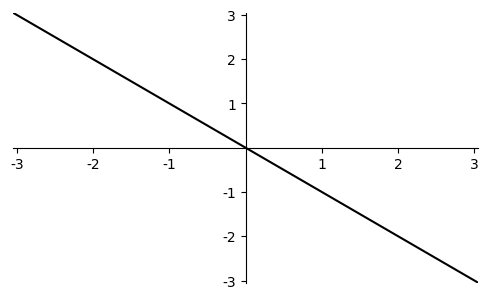
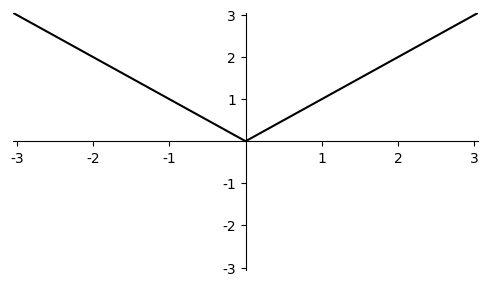
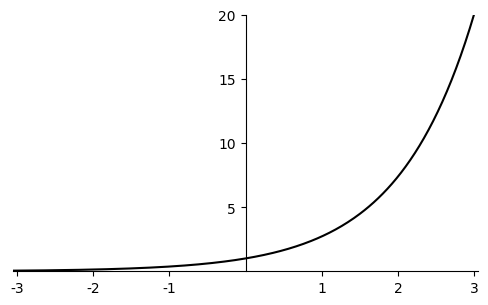
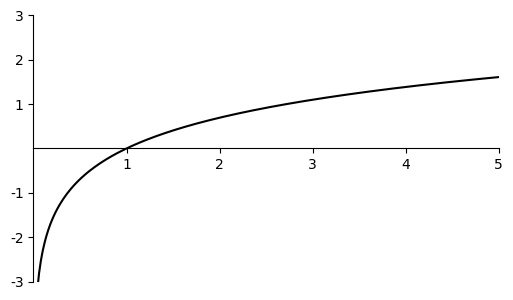
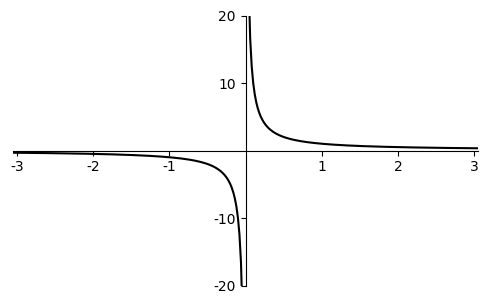
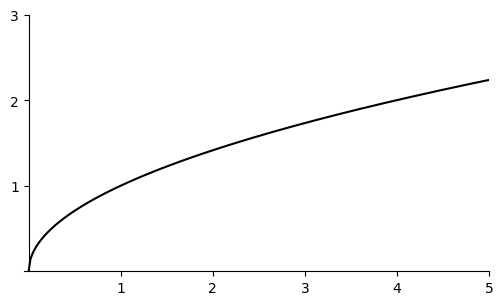
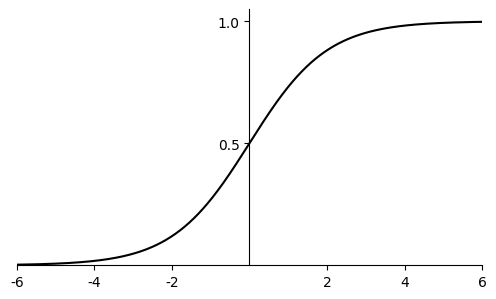
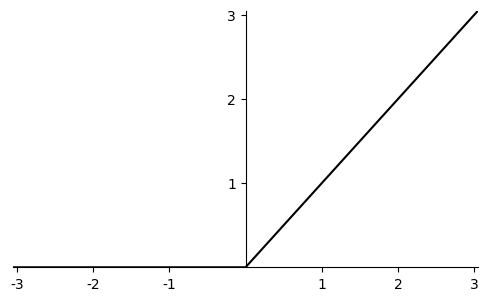

Reproduce these figures in Python, in order.
import numpy as np
import matplotlib.pyplot as plt

from matplotlib import rc

def plot_func(x, y):
    plt.figure(figsize=(5, 3))
    plt.plot(x, y, 'k')
    plt.gca().spines['left'].set_position('zero')
    plt.gca().spines['bottom'].set_position('zero')
    plt.gca().spines['right'].set_color('none')
    plt.gca().spines['top'].set_color('none')
    plt.xticks([-3, -2, -1, 1, 2, 3])
    plt.xlim([-3.05, 3.05])
    plt.tight_layout()


plt.rc('font', family='Franklin Gothic Book')
xx = np.linspace(-6, 6, 601)

# Neg
plot_func(xx, -xx)
plt.yticks([-3, -2, -1, 1, 2, 3])
plt.ylim([-3.05, 3.05])
plt.savefig("neg.svg")
plt.show()

# Abs
plot_func(xx, abs(xx))
plt.yticks([-3, -2, -1, 1, 2, 3])
plt.ylim([-3.05, 3.05])
plt.savefig("abs.svg")
plt.show()

# Exp
plot_func(xx, np.exp(xx))
plt.yticks([5, 10, 15, 20])
plt.ylim([0, 20])
plt.savefig("exp.svg")
plt.show()

# Log
plot_func(xx, np.log(xx))
plt.yticks([-3, -2, -1, 1, 2, 3])
plt.ylim([-3, 3])
plt.xticks([1, 2, 3, 4, 5])
plt.xlim([0, 5])
plt.savefig("log.svg")
plt.show()

# Reciprocal
plot_func(xx, 1.0/xx)
plt.yticks([-20, -10, 10, 20])
plt.ylim([-20, 20])
plt.savefig("reciprocal.svg")
plt.show()

# Sqrt
plot_func(xx, np.sqrt(xx))
plt.yticks([-3, -2, -1, 1, 2, 3])
plt.ylim([0, 3])
plt.xticks([1, 2, 3, 4, 5])
plt.xlim([-0.05, 5])
plt.savefig("sqrt.svg")
plt.show()

# Sigmoid
plot_func(xx, 1.0/(1+np.exp(-xx)))
plt.yticks([0.5, 1])
plt.ylim([0, 1.05])
plt.xticks([-6, -4, -2, 2, 4, 6])
plt.xlim([-6, 6])
plt.savefig("sigmoid.svg")
plt.show()

# Relu
plot_func(xx, np.maximum(xx, 0.0))
plt.yticks([1, 2, 3])
plt.ylim([0.0, 3.05])
plt.savefig("relu.svg")
plt.show()